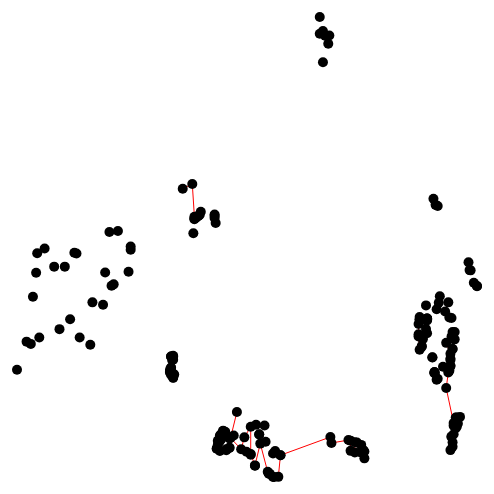
D3 v3 page, settled after 360 driven frames (6 s of simulated time); the page loaded 1 data file(s).


var width = 500, height = 500;

var igraph;

function proj_mercator(lon, lat) {
    x = lon * (Math.PI / 180.0);
    y = lat * (Math.PI / 180.0);
    return [ x, Math.log(Math.tan(Math.PI / 4 + y / 2)) ];
}

render_graph = function() { 

    vertices = Object.keys(igraph.vertices).map(function(k) { 
        vertex = igraph.vertices[k]; 
        proj_xy = proj_mercator(vertex.X, vertex.Y);
        console.log([vertex.X, vertex.Y]);
        console.log(proj_xy);
        vertex.proj_x = proj_xy[0];
        vertex.proj_y = proj_xy[1];
        return vertex;
    }); 

    edges = Object.keys(igraph.edges).map(function(k) { 
        edge = igraph.edges[k]; 
        edge.x1 = igraph.vertices[edge.from].proj_x; 
        edge.y1 = igraph.vertices[edge.from].proj_y; 
        edge.x2 = igraph.vertices[edge.to].proj_x; 
        edge.y2 = igraph.vertices[edge.to].proj_y; 
        return edge; 
    }); 

    xvals = vertices.map(function(v) { return v.proj_x; });
    yvals = vertices.map(function(v) { return v.proj_y; });

    var x = d3.scale.linear()
        .domain([d3.min(xvals), d3.max(xvals)])
        .range([20, width - 20]);

    var y = d3.scale.linear()
        .domain([d3.min(yvals), d3.max(yvals)])
        .range([height - 20, 20]);

    /*
    var line = d3.svg.line()
        .x(function(d) { return x(d.x); })
        .y(function(d) { return y(d.y); });
    */

    svg = d3.select("body")
            .append("svg")
            .attr("width", width)
            .attr("height", height);

    var lines = svg.selectAll("line")
                     .data(edges)
                     .enter()
                     .append("line");

    lines.attr("x1", function(d, i) { return x(d.x1); }) 
         .attr("y1", function(d, i) { return y(d.y1); }) 
         .attr("x2", function(d, i) { return x(d.x2); }) 
         .attr("y2", function(d, i) { return y(d.y2); }) 
         .attr("stroke", "red")


    var circles = svg.selectAll("circle")
                     .data(vertices)
                     .enter()
                     .append("circle");

    circles.attr("cx", function(d, i) { return x(d.proj_x); }) 
           .attr("cy", function(d, i) { return y(d.proj_y); }) 
           .attr("r", 5);

}


d3.json("igraph.json", function(data) {
    igraph = data; 
    render_graph();
});


### data: igraph.json
{
 "vertices": {
  "1": {
   "X": 127.2,
   "Y": -7.999,
   "Network..Is.fake": false,
   "Sequence..Far.sighted.sequence": 113
  },
  "2": {
   "X": 127.2,
   "Y": -8.003,
   "Network..Is.fake": true,
   "Sequence..Far.sighted.sequence": null
  },
  "3": {
   "X": 127.2,
   "Y": -8.006,
   "Network..Is.fake": true,
   "Sequence..Far.sighted.sequence": null
  },
  "4": {
   "X": 127.2,
   "Y": -8.004,
   "Network..Is.fake": false,
   "Sequence..Far.sighted.sequence": 13
  },
  "5": {
   "X": 127.2,
   "Y": -7.964,
   "Network..Is.fake": false,
   "Sequence..Far.sighted.sequence": 1
  },
  "6": {
   "X": 127.2,
   "Y": -7.964,
   "Network..Is.fake": true,
   "Sequence..Far.sighted.sequence": null
  },
  "7": {
   "X": 127.2,
   "Y": -7.993,
   "Network..Is.fake": true,
   "Sequence..Far.sighted.sequence": null
  },
  "8": {
   "X": 127.2,
   "Y": -7.995,
   "Network..Is.fake": false,
   "Sequence..Far.sighted.sequence": 2
  },
  "9": {
   "X": 127.2,
   "Y": -8.012,
   "Network..Is.fake": true,
   "Sequence..Far.sighted.sequence": null
  },
  "10": {
   "X": 127.2,
   "Y": -8.011,
   "Network..Is.fake": false,
   "Sequence..Far.sighted.sequence": 24
  },
  "11": {
   "X": 127.2,
   "Y": -7.973,
   "Network..Is.fake": true,
   "Sequence..Far.sighted.sequence": null
  },
  "12": {
   "X": 127.2,
   "Y": -7.973,
   "Network..Is.fake": false,
   "Sequence..Far.sighted.sequence": 11
  },
  "13": {
   "X": 127.2,
   "Y": -8.019,
   "Network..Is.fake": true,
   "Sequence..Far.sighted.sequence": null
  },
  "14": {
   "X": 127.2,
   "Y": -8.02,
   "Network..Is.fake": false,
   "Sequence..Far.sighted.sequence": 17
  },
  "15": {
   "X": 127.2,
   "Y": -8.009,
   "Network..Is.fake": true,
   "Sequence..Far.sighted.sequence": null
  },
  "16": {
   "X": 127.2,
   "Y": -8.011,
   "Network..Is.fake": false,
   "Sequence..Far.sighted.sequence": 12
  },
  "17": {
   "X": 127.2,
   "Y": -7.962,
   "Network..Is.fake": false,
   "Sequence..Far.sighted.sequence": 16
  },
  "18": {
   "X": 127.2,
   "Y": -7.965,
   "Network..Is.fake": true,
   "Sequence..Far.sighted.sequence": null
  },
  "19": {
   "X": 127.6,
   "Y": -8.206,
   "Network..Is.fake": false,
   "Sequence..Far.sighted.sequence": 29
  },
  "20": {
   "X": 127.6,
   "Y": -8.206,
   "Network..Is.fake": true,
   "Sequence..Far.sighted.sequence": null
  },
  "21": {
   "X": 127.6,
   "Y": -8.197,
   "Network..Is.fake": true,
   "Sequence..Far.sighted.sequence": null
  },
  "22": {
   "X": 127.7,
   "Y": -8.212,
   "Network..Is.fake": false,
   "Sequence..Far.sighted.sequence": 31
  },
  "23": {
   "X": 127.6,
   "Y": -8.185,
   "Network..Is.fake": false,
   "Sequence..Far.sighted.sequence": 23
  },
  "24": {
   "X": 127.6,
   "Y": -8.184,
   "Network..Is.fake": false,
   "Sequence..Far.sighted.sequence": 50
  },
  "25": {
   "X": 127.6,
   "Y": -8.189,
   "Network..Is.fake": true,
   "Sequence..Far.sighted.sequence": null
  },
  "26": {
   "X": 127.7,
   "Y": -8.176,
   "Network..Is.fake": true,
   "Sequence..Far.sighted.sequence": null
  },
  "27": {
   "X": 127.7,
   "Y": -8.181,
   "Network..Is.fake": false,
   "Sequence..Far.sighted.sequence": 84
  },
  "28": {
   "X": 127.7,
   "Y": -8.185,
   "Network..Is.fake": false,
   "Sequence..Far.sighted.sequence": 115
  },
  "29": {
   "X": 127.7,
   "Y": -8.182,
   "Network..Is.fake": false,
   "Sequence..Far.sighted.sequence": 85
  },
  "30": {
   "X": 127.7,
   "Y": -8.176,
   "Network..Is.fake": false,
   "Sequence..Far.sighted.sequence": 7
  },
  "31": {
   "X": 127.7,
   "Y": -8.176,
   "Network..Is.fake": true,
   "Sequence..Far.sighted.sequence": null
  },
  "32": {
   "X": 127.7,
   "Y": -8.172,
   "Network..Is.fake": false,
   "Sequence..Far.sighted.sequence": 22
  },
  "33": {
   "X": 127.7,
   "Y": -8.174,
   "Network..Is.fake": true,
   "Sequence..Far.sighted.sequence": null
  },
  "34": {
   "X": 127.7,
   "Y": -8.171,
   "Network..Is.fake": true,
   "Sequence..Far.sighted.sequence": null
  },
  "35": {
   "X": 127.7,
   "Y": -8.171,
   "Network..Is.fake": false,
   "Sequence..Far.sighted.sequence": 25
  },
  "36": {
   "X": 127.7,
   "Y": -8.168,
   "Network..Is.fake": false,
   "Sequence..Far.sighted.sequence": 19
  },
  "37": {
   "X": 127.7,
   "Y": -8.171,
   "Network..Is.fake": true,
   "Sequence..Far.sighted.sequence": null
  },
  "38": {
   "X": 127.7,
   "Y": -8.159,
   "Network..Is.fake": false,
   "Sequence..Far.sighted.sequence": 28
  },
  "39": {
   "X": 127.7,
   "Y": -8.16,
   "Network..Is.fake": true,
   "Sequence..Far.sighted.sequence": null
  },
  "40": {
   "X": 127.7,
   "Y": -8.164,
   "Network..Is.fake": false,
   "Sequence..Far.sighted.sequence": 6
  },
  "...": "177 more keys"
 },
 "edges": {
  "1": {
   "from": 2,
   "to": 1,
   "ID": 59,
   "FID": 59,
   "distance": 530.5,
   "Sequence..Far.sighted.sequence": 113
  },
  "2": {
   "from": 3,
   "to": 4,
   "ID": 62,
   "FID": 62,
   "distance": 549.4,
   "Sequence..Far.sighted.sequence": 13
  },
  "3": {
   "from": 6,
   "to": 5,
   "ID": 37,
   "FID": 37,
   "distance": 41.93,
   "Sequence..Far.sighted.sequence": 1
  },
  "4": {
   "from": 7,
   "to": 8,
   "ID": 51,
   "FID": 51,
   "distance": 270.5,
   "Sequence..Far.sighted.sequence": 2
  },
  "5": {
   "from": 9,
   "to": 10,
   "ID": 42,
   "FID": 42,
   "distance": 113.2,
   "Sequence..Far.sighted.sequence": 24
  },
  "6": {
   "from": 11,
   "to": 12,
   "ID": 58,
   "FID": 58,
   "distance": 503.0,
   "Sequence..Far.sighted.sequence": 11
  },
  "7": {
   "from": 13,
   "to": 14,
   "ID": 64,
   "FID": 64,
   "distance": 602.8,
   "Sequence..Far.sighted.sequence": 17
  },
  "8": {
   "from": 15,
   "to": 16,
   "ID": 66,
   "FID": 66,
   "distance": 709.1,
   "Sequence..Far.sighted.sequence": 12
  },
  "9": {
   "from": 18,
   "to": 17,
   "ID": 53,
   "FID": 53,
   "distance": 300.0,
   "Sequence..Far.sighted.sequence": 16
  },
  "10": {
   "from": 20,
   "to": 19,
   "ID": 67,
   "FID": 67,
   "distance": 767.0,
   "Sequence..Far.sighted.sequence": 29
  },
  "11": {
   "from": 21,
   "to": 22,
   "ID": 73,
   "FID": 73,
   "distance": 2754.0,
   "Sequence..Far.sighted.sequence": 31
  },
… [head cut at 6 KiB]